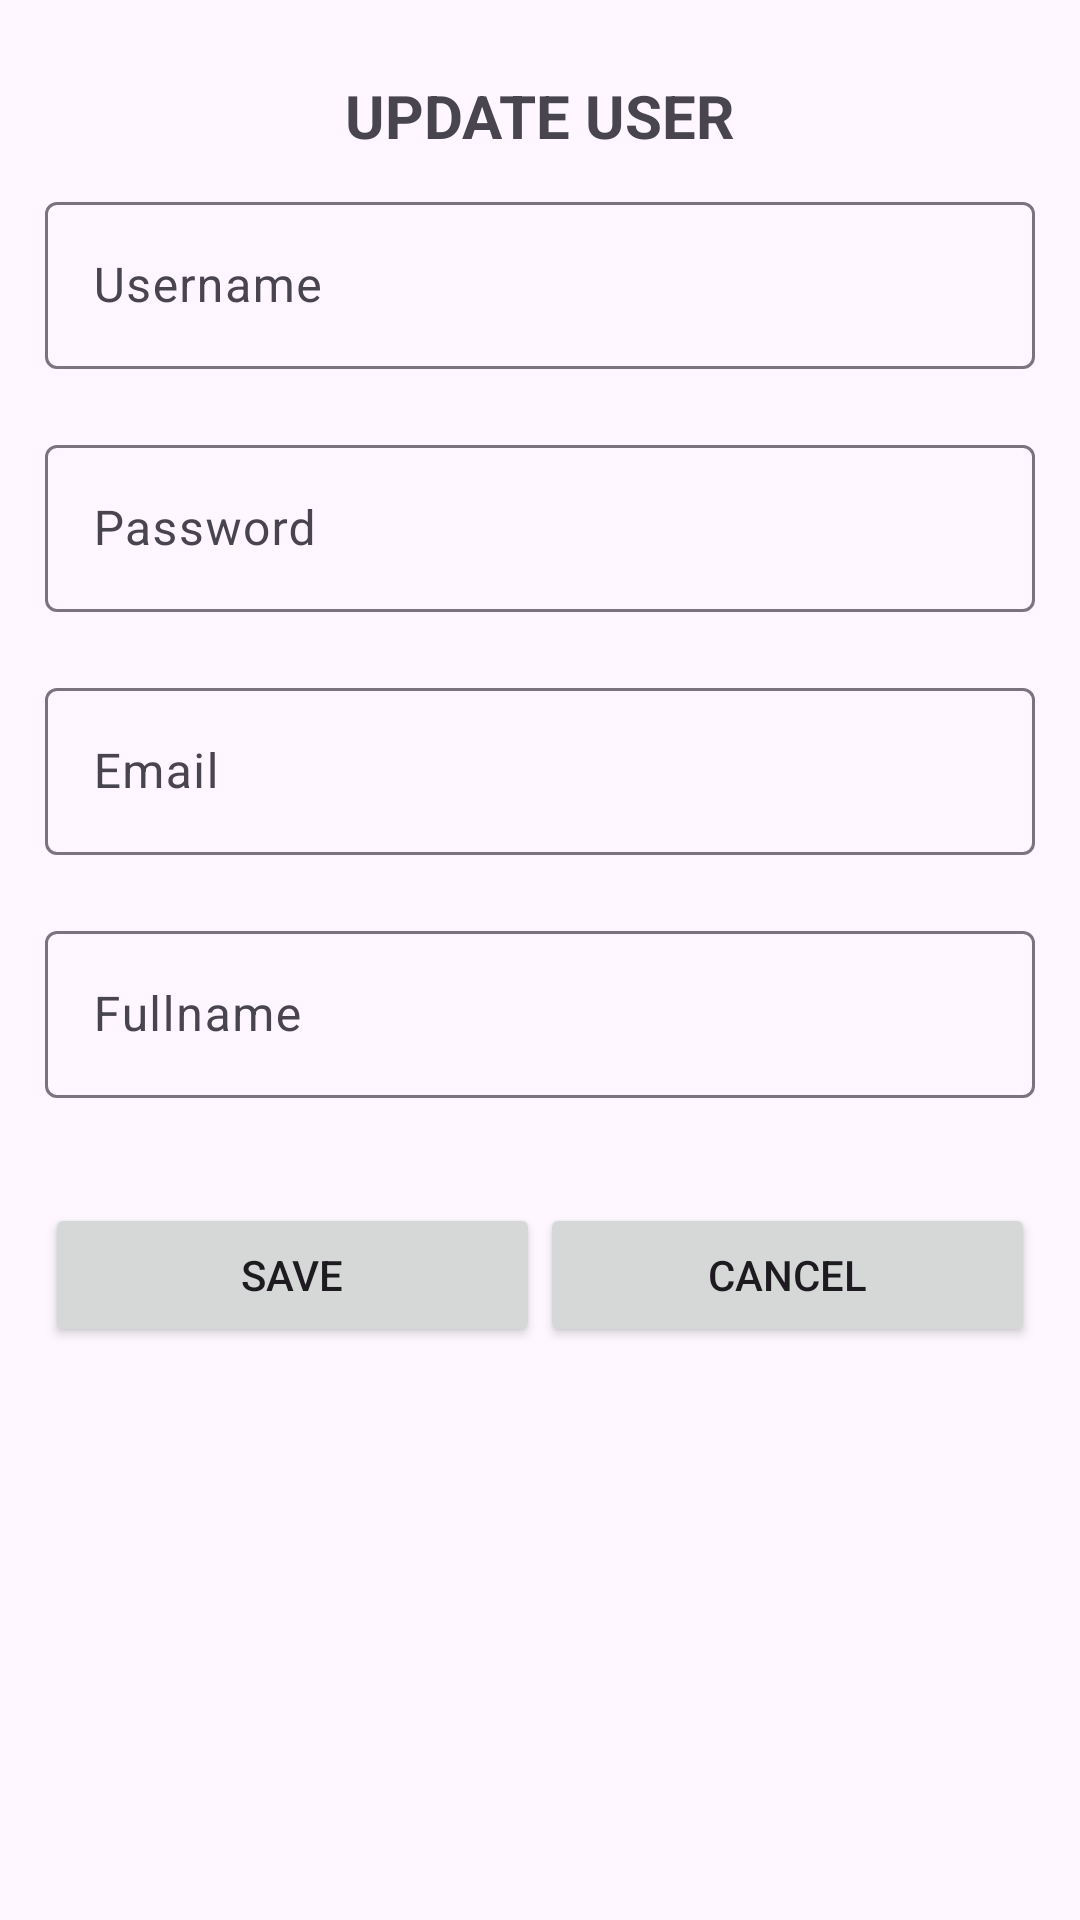

Produce the Android XML layout that renders to this screen, including the resource entries it uses.
<!-- AndroidManifest.xml: application theme Theme.Assignment_Networking -->
<!-- res/layout/update_user.xml -->
<?xml version="1.0" encoding="utf-8"?>
<LinearLayout xmlns:android="http://schemas.android.com/apk/res/android"
    android:layout_width="match_parent"
    android:layout_height="match_parent"
    android:orientation="vertical"
    android:padding="15dp">

    <TextView
        android:layout_width="wrap_content"
        android:layout_height="wrap_content"
        android:layout_gravity="center"
        android:layout_margin="10dp"
        android:text="UPDATE USER"
        android:textSize="20dp"
        android:textStyle="bold" />

    <com.google.android.material.textfield.TextInputLayout
        android:layout_width="match_parent"
        android:layout_height="wrap_content"
        android:layout_marginBottom="20dp">

        <com.google.android.material.textfield.TextInputEditText
            android:id="@+id/edUpdateUserName"
            android:layout_width="match_parent"
            android:layout_height="wrap_content"
            android:hint="Username" />
    </com.google.android.material.textfield.TextInputLayout>

    <com.google.android.material.textfield.TextInputLayout
        android:layout_width="match_parent"
        android:layout_height="wrap_content"
        android:layout_marginBottom="20dp">

        <com.google.android.material.textfield.TextInputEditText
            android:id="@+id/edUpdatePassword"
            android:layout_width="match_parent"
            android:layout_height="wrap_content"
            android:hint="Password" />
    </com.google.android.material.textfield.TextInputLayout>

    <com.google.android.material.textfield.TextInputLayout
        android:layout_width="match_parent"
        android:layout_height="wrap_content"
        android:layout_marginBottom="20dp">

        <com.google.android.material.textfield.TextInputEditText
            android:id="@+id/edUpdateEmail"
            android:layout_width="match_parent"
            android:layout_height="wrap_content"
            android:hint="Email" />
    </com.google.android.material.textfield.TextInputLayout>

    <com.google.android.material.textfield.TextInputLayout
        android:layout_width="match_parent"
        android:layout_height="wrap_content"
        android:layout_marginBottom="20dp">

        <com.google.android.material.textfield.TextInputEditText
            android:id="@+id/edUpdateFullname"
            android:layout_width="match_parent"
            android:layout_height="wrap_content"
            android:hint="Fullname" />
    </com.google.android.material.textfield.TextInputLayout>

    <LinearLayout
        android:layout_width="match_parent"
        android:layout_height="wrap_content"
        android:layout_marginTop="15dp"
        android:orientation="horizontal">

        <Button
            android:id="@+id/btnUpdateUser"
            android:layout_width="wrap_content"
            android:layout_height="wrap_content"
            android:layout_weight="1"
            android:text="Save" />

        <Button
            android:id="@+id/btnHuyUser"
            android:layout_width="wrap_content"
            android:layout_height="wrap_content"
            android:layout_weight="1"
            android:text="Cancel" />
    </LinearLayout>
</LinearLayout>
<!-- resources referenced by this layout -->
<resources>
  <style name="Theme.Assignment_Networking" parent="Base.Theme.Assignment_Networking" />
  <style name="Base.Theme.Assignment_Networking" parent="Theme.Material3.DayNight.NoActionBar">
          
          
      </style>
</resources>
